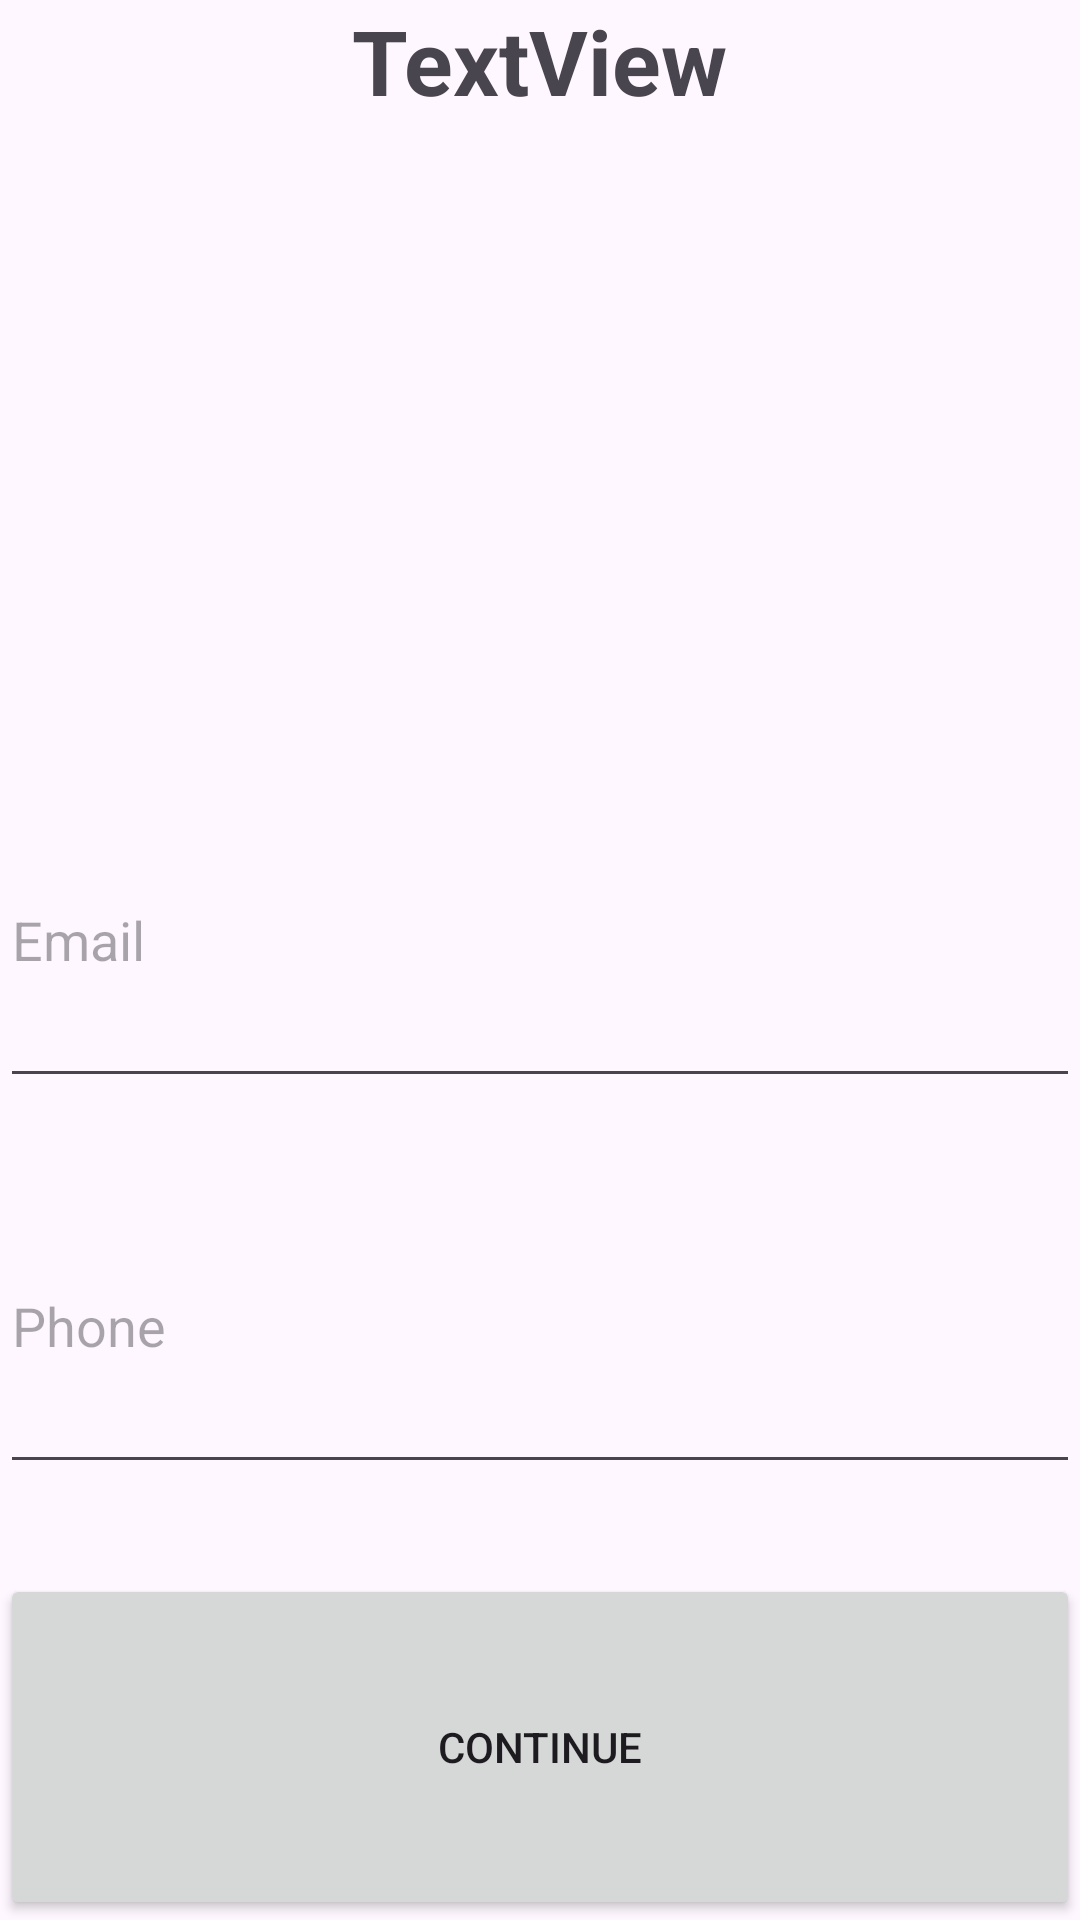

Produce the Android XML layout that renders to this screen, including the resource entries it uses.
<!-- AndroidManifest.xml: application theme Theme.NavCompHomework -->
<!-- res/layout/fragment_personal_info.xml -->
<?xml version="1.0" encoding="utf-8"?>
<LinearLayout xmlns:android="http://schemas.android.com/apk/res/android"
    xmlns:tools="http://schemas.android.com/tools"
    android:layout_width="match_parent"
    android:layout_height="wrap_content"
    android:layout_gravity="center"
    android:layout_marginLeft="50dp"
    android:layout_marginRight="50dp"
    android:gravity="center"
    android:orientation="vertical"
    tools:context=".ui.PersonalInfoFragment">

    <TextView
        android:id="@+id/InfoName"
        android:layout_width="wrap_content"
        android:layout_height="wrap_content"
        android:layout_weight="1"
        android:text="TextView"
        android:textSize="30sp"
        android:textStyle="bold" />

    <EditText
        android:id="@+id/emailInfo"
        android:layout_width="match_parent"
        android:layout_height="wrap_content"
        android:layout_marginTop="150dp"
        android:layout_weight="1"
        android:ems="10"
        android:hint="Email"
        android:inputType="text" />

    <EditText
        android:id="@+id/phoneInfo"
        android:layout_width="match_parent"
        android:layout_height="wrap_content"
        android:layout_marginTop="20dp"
        android:layout_weight="1"
        android:ems="10"
        android:hint="Phone"
        android:inputType="phone" />

    <Button
        android:id="@+id/infoButton"
        android:layout_width="match_parent"
        android:layout_height="wrap_content"
        android:layout_marginTop="30dp"
        android:layout_weight="1"
        android:text="Continue" />

</LinearLayout>
<!-- resources referenced by this layout -->
<resources>
  <style name="Theme.NavCompHomework" parent="Base.Theme.NavCompHomework" />
  <style name="Base.Theme.NavCompHomework" parent="Theme.Material3.DayNight.NoActionBar">
          
          
      </style>
</resources>
